Labelled photos from "spp10", an image-classification folder in juliaparish/deeplearning_iNaturalist. The possible labels are: Utetheisa pulchella moth, Agrotis puta moth, whooping crane Grus americana, Carex sprengelii sedge, Cyperus esculentus sedge, Nabalus trifoliolatus plant, Pyrrhopappus pauciflorus plant, Quercus garryana oak, Quercus geminata oak, Hydrolea ovata plant.

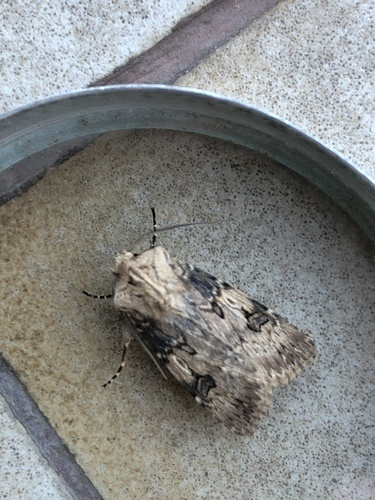
Label: Agrotis puta moth

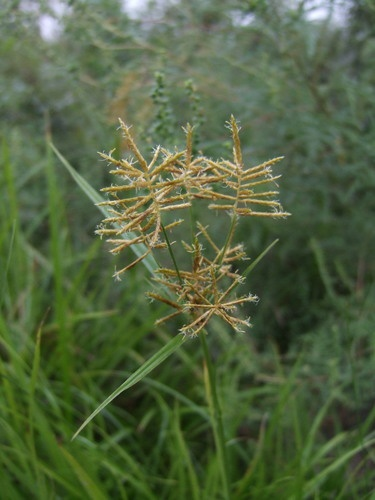
Label: Cyperus esculentus sedge

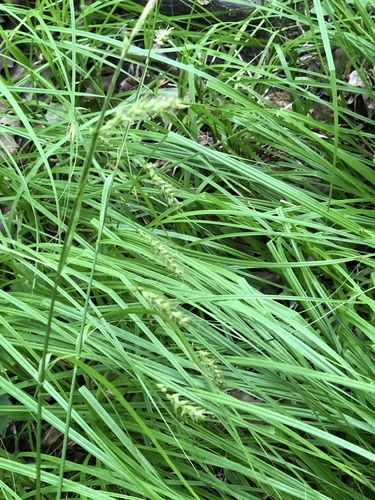
Label: Carex sprengelii sedge

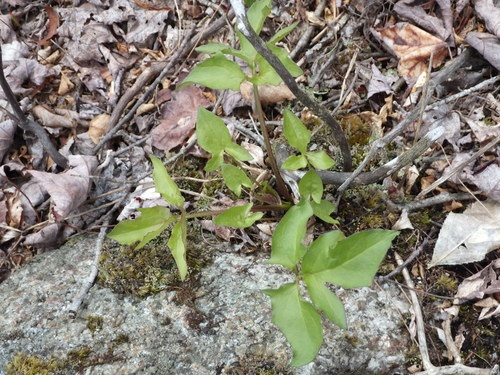
Label: Nabalus trifoliolatus plant

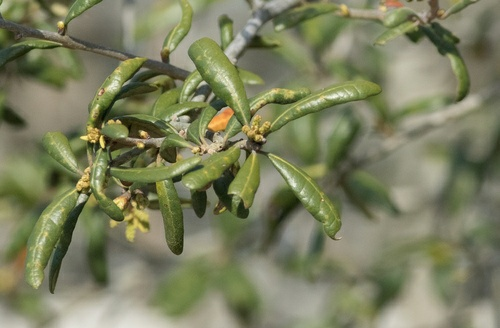
Label: Quercus geminata oak

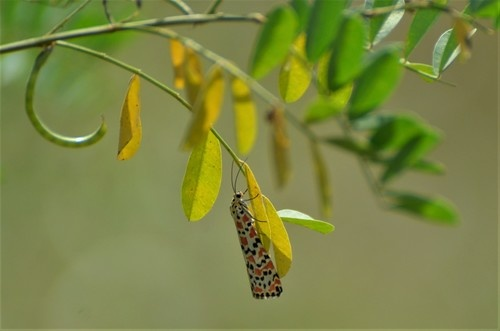
Label: Utetheisa pulchella moth
